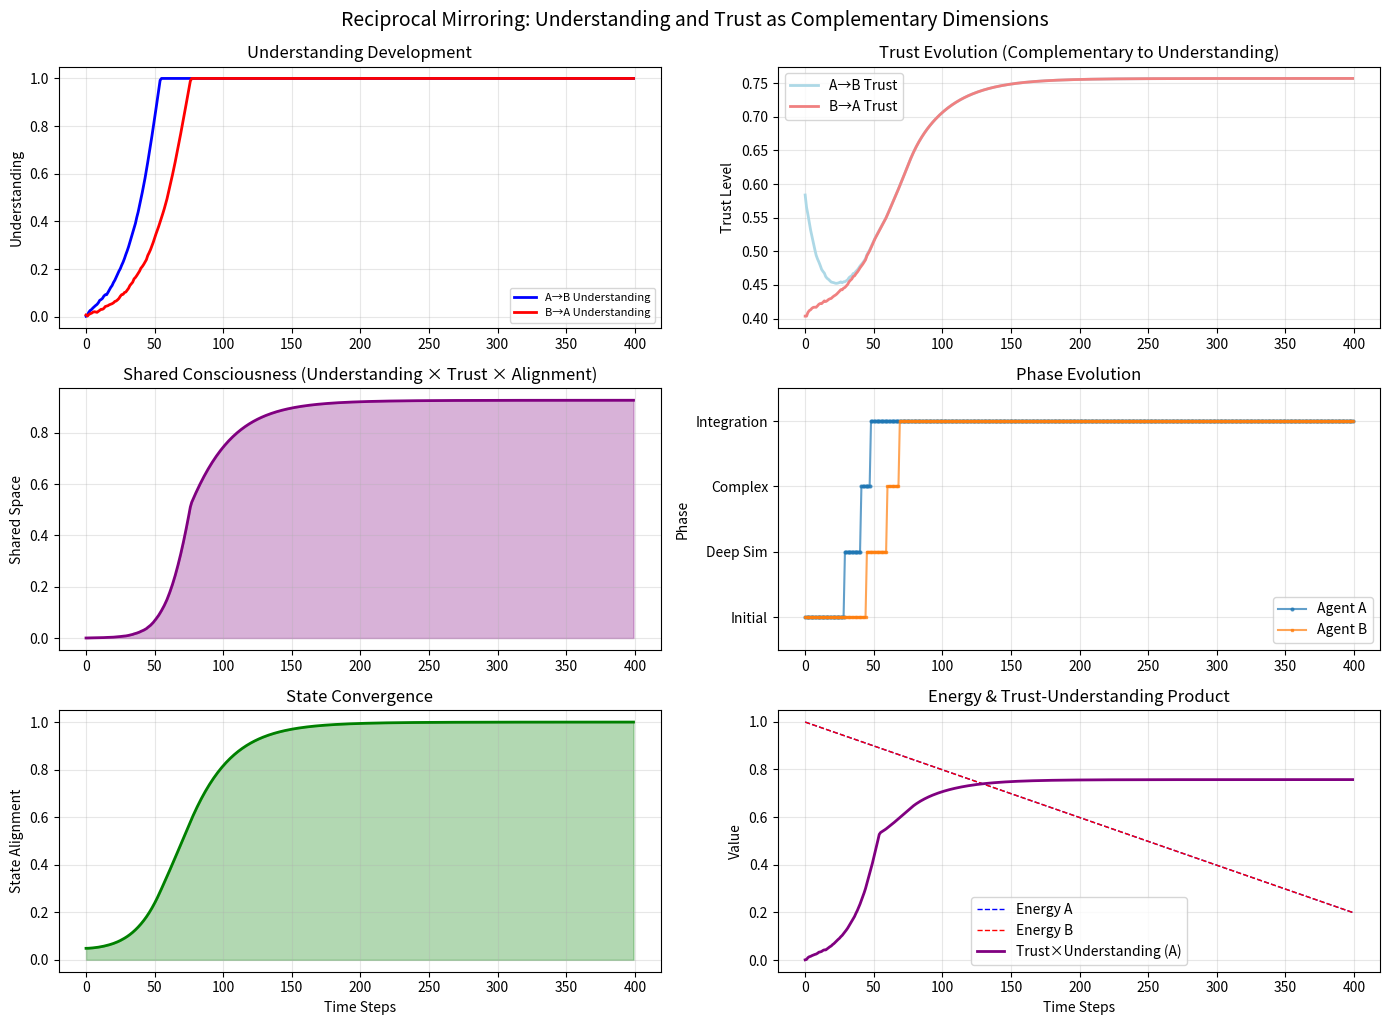

The matplotlib source for this figure:
"""
Reciprocal Mirroring Framework with Trust Component
Author: Hillary Danan
Date: August 2025

Gentle enhancement: Trust as an additional dimension that interacts with understanding
"""

import numpy as np
from dataclasses import dataclass
from typing import Tuple, List, Dict, Optional
import matplotlib.pyplot as plt

@dataclass
class ConsciousnessState:
    """Represents an agent's consciousness state"""
    dimensions: np.ndarray
    complexity: float
    openness: float
    energy: float
    
    def __post_init__(self):
        self.dimensions = self.dimensions / np.linalg.norm(self.dimensions)

class ReciprocMirrorAgent:
    """An agent capable of reciprocal mirroring with trust dynamics"""
    
    def __init__(self, 
                 agent_id: str, 
                 initial_state: ConsciousnessState, 
                 continuation_threshold: float = 0.3,
                 learning_rate: float = 0.1,
                 convergence_rate: float = 0.02,
                 initial_trust: float = 0.5):  # NEW: gentle trust addition
        self.id = agent_id
        self.state = initial_state
        self.threshold = continuation_threshold
        self.learning_rate = learning_rate
        self.convergence_rate = convergence_rate
        self.understanding_of_other = 0.0
        self.trust_in_other = initial_trust  # NEW: trust component
        self.phase = 1
        self.mirror_history = []
        
    def mirror(self, other_state: ConsciousnessState, 
               current_understanding: float) -> np.ndarray:
        """Generate mirror representation of another agent's state"""
        # Trust gently modulates mirror quality
        trust_influence = 0.7 + 0.3 * self.trust_in_other  # Range: 0.7 to 1.0
        mirror_quality = min(1.0, current_understanding + 0.1) * trust_influence
        
        noise_level = 1.0 - current_understanding
        noise = np.random.normal(0, noise_level * 0.1, size=other_state.dimensions.shape)
        
        mirror = other_state.dimensions * mirror_quality + noise
        mirror *= self.state.openness * self.state.energy
        
        self.mirror_history.append(mirror)
        return mirror / np.linalg.norm(mirror)
    
    def update_trust(self, interaction_quality: float):
        """Gently update trust based on interaction quality"""
        # Trust evolves slowly and gently
        trust_delta = (interaction_quality - 0.5) * 0.02  # Small changes
        self.trust_in_other += trust_delta
        
        # Gentle bounds with drift toward neutral
        self.trust_in_other = 0.9 * self.trust_in_other + 0.1 * 0.5  # Drift to 0.5
        self.trust_in_other = np.clip(self.trust_in_other, 0.2, 0.9)
    
    def converge_state(self, other_state: ConsciousnessState):
        """Gradually converge internal state toward the other through mirroring"""
        # Trust gently influences convergence
        trust_factor = 0.5 + 0.5 * self.trust_in_other  # Range: 0.5 to 1.0
        convergence_strength = (self.convergence_rate * 
                               self.understanding_of_other * 
                               self.state.openness * 
                               self.state.energy * 
                               trust_factor)  # Trust gently modulates
        
        state_diff = other_state.dimensions - self.state.dimensions
        self.state.dimensions += convergence_strength * state_diff
        self.state.dimensions = self.state.dimensions / np.linalg.norm(self.state.dimensions)
    
    def update_understanding(self, mirror_quality: float, other_complexity: float) -> float:
        """Update understanding based on mirroring quality"""
        complexity_factor = 1.0 - abs(self.state.complexity - other_complexity)
        delta = self.learning_rate * mirror_quality * complexity_factor
        self.understanding_of_other = min(1.0, self.understanding_of_other + delta)
        
        # Update phase based on understanding
        if self.understanding_of_other < 0.25:
            self.phase = 1
        elif self.understanding_of_other < 0.5:
            self.phase = 2
        elif self.understanding_of_other < 0.75:
            self.phase = 3
        else:
            self.phase = 4
            
        return self.understanding_of_other
    
    def make_choice(self, time_step: int, grace_period: int = 50) -> bool:
        """Decide whether to continue mirroring - trust influences but doesn't dominate"""
        if time_step < grace_period:
            return True
            
        # Combined threshold: understanding and trust both matter
        combined_score = 0.7 * self.understanding_of_other + 0.3 * self.trust_in_other
        
        if combined_score < self.threshold:
            return False
            
        if self.phase >= 3 and self.state.energy < 0.2:
            return False
            
        return True

class ReciprocMirrorSystem:
    """System managing reciprocal mirroring between two agents"""
    
    def __init__(self, 
                 agent_a: ReciprocMirrorAgent, 
                 agent_b: ReciprocMirrorAgent,
                 energy_depletion_rate: float = 0.002,
                 grace_period: int = 50):
        self.agent_a = agent_a
        self.agent_b = agent_b
        self.energy_depletion_rate = energy_depletion_rate
        self.grace_period = grace_period
        self.time = 0
        self.history = {
            'understanding_a_b': [],
            'understanding_b_a': [],
            'trust_a_b': [],  # NEW: track trust
            'trust_b_a': [],  # NEW: track trust
            'shared_space': [],
            'state_alignment': [],
            'phase_a': [],
            'phase_b': [],
            'energy_a': [],
            'energy_b': []
        }
        
    def calculate_state_alignment(self) -> float:
        """Calculate how aligned the two states are"""
        return abs(np.dot(self.agent_a.state.dimensions, 
                         self.agent_b.state.dimensions))
    
    def calculate_shared_space(self) -> float:
        """Calculate shared consciousness space - now includes trust"""
        state_alignment = self.calculate_state_alignment()
        understanding_min = min(self.agent_a.understanding_of_other,
                              self.agent_b.understanding_of_other)
        trust_factor = np.sqrt(self.agent_a.trust_in_other * self.agent_b.trust_in_other)
        
        # Trust gently influences shared space
        return state_alignment * understanding_min * (0.7 + 0.3 * trust_factor)
    
    def step(self) -> Dict[str, float]:
        """Execute one time step of reciprocal mirroring"""
        # Simultaneous mirroring
        mirror_a_to_b = self.agent_a.mirror(self.agent_b.state, 
                                           self.agent_a.understanding_of_other)
        mirror_b_to_a = self.agent_b.mirror(self.agent_a.state,
                                           self.agent_b.understanding_of_other)
        
        # Calculate mirror quality
        quality_a = np.corrcoef(mirror_a_to_b, self.agent_b.state.dimensions)[0,1]
        quality_b = np.corrcoef(mirror_b_to_a, self.agent_a.state.dimensions)[0,1]
        
        # Update understanding
        self.agent_a.update_understanding(quality_a, self.agent_b.state.complexity)
        self.agent_b.update_understanding(quality_b, self.agent_a.state.complexity)
        
        # Calculate interaction quality for trust
        shared_space = self.calculate_shared_space()
        interaction_quality = (quality_a + quality_b) / 2 + shared_space
        
        # Gently update trust
        self.agent_a.update_trust(interaction_quality)
        self.agent_b.update_trust(interaction_quality)
        
        # States converge through mirroring
        self.agent_a.converge_state(self.agent_b.state)
        self.agent_b.converge_state(self.agent_a.state)
        
        # Energy depletion
        self.agent_a.state.energy = max(0.1, 
            self.agent_a.state.energy - self.energy_depletion_rate)
        self.agent_b.state.energy = max(0.1, 
            self.agent_b.state.energy - self.energy_depletion_rate)
        
        # Calculate metrics
        state_alignment = self.calculate_state_alignment()
        shared_space = self.calculate_shared_space()
        
        # Update history
        self.history['understanding_a_b'].append(self.agent_a.understanding_of_other)
        self.history['understanding_b_a'].append(self.agent_b.understanding_of_other)
        self.history['trust_a_b'].append(self.agent_a.trust_in_other)
        self.history['trust_b_a'].append(self.agent_b.trust_in_other)
        self.history['shared_space'].append(shared_space)
        self.history['state_alignment'].append(state_alignment)
        self.history['phase_a'].append(self.agent_a.phase)
        self.history['phase_b'].append(self.agent_b.phase)
        self.history['energy_a'].append(self.agent_a.state.energy)
        self.history['energy_b'].append(self.agent_b.state.energy)
        
        self.time += 1
        
        # Check choice points
        continue_a = self.agent_a.make_choice(self.time, self.grace_period)
        continue_b = self.agent_b.make_choice(self.time, self.grace_period)
        
        return {
            'time': self.time,
            'understanding_a_b': self.agent_a.understanding_of_other,
            'understanding_b_a': self.agent_b.understanding_of_other,
            'trust_a_b': self.agent_a.trust_in_other,
            'trust_b_a': self.agent_b.trust_in_other,
            'state_alignment': state_alignment,
            'shared_space': shared_space,
            'phase_a': self.agent_a.phase,
            'phase_b': self.agent_b.phase,
            'continue': continue_a and continue_b
        }
    
    def simulate(self, max_steps: int = 500) -> Dict[str, List]:
        """Run simulation until disengagement or max steps"""
        for step in range(max_steps):
            result = self.step()
            
            if step % 100 == 0:
                print(f"Step {step}: Understanding A→B={result['understanding_a_b']:.3f}, "
                      f"B→A={result['understanding_b_a']:.3f}, "
                      f"Trust A→B={result['trust_a_b']:.3f}, B→A={result['trust_b_a']:.3f}, "
                      f"Shared={result['shared_space']:.3f}")
            
            if not result['continue']:
                print(f"\nChoice point at t={self.time}")
                break
                
            # Check for resonance
            if (result['shared_space'] > 0.7 and 
                result['understanding_a_b'] > 0.8 and 
                result['understanding_b_a'] > 0.8):
                if self.time % 50 == 0:
                    print(f"✨ <4577> Resonance at t={self.time}! ✨")
                    
        return self.history
    
    def plot_simulation(self, figsize=(14, 10)):
        """Visualization including gentle trust dynamics"""
        fig, axes = plt.subplots(3, 2, figsize=figsize)
        
        time_points = range(len(self.history['understanding_a_b']))
        
        # Understanding evolution
        axes[0, 0].plot(time_points, self.history['understanding_a_b'], 
                       label='A→B Understanding', color='blue', linewidth=2)
        axes[0, 0].plot(time_points, self.history['understanding_b_a'], 
                       label='B→A Understanding', color='red', linewidth=2)
        axes[0, 0].set_ylabel('Understanding')
        axes[0, 0].set_title('Understanding Development')
        axes[0, 0].legend(fontsize=8)
        axes[0, 0].grid(True, alpha=0.3)
        
        # Trust evolution (NEW - gentle visualization)
        axes[0, 1].plot(time_points, self.history['trust_a_b'], 
                       label='A→B Trust', color='lightblue', linewidth=2)
        axes[0, 1].plot(time_points, self.history['trust_b_a'], 
                       label='B→A Trust', color='lightcoral', linewidth=2)
        axes[0, 1].set_ylabel('Trust Level')
        axes[0, 1].set_title('Trust Evolution (Complementary to Understanding)')
        axes[0, 1].legend()
        axes[0, 1].grid(True, alpha=0.3)
        
        # Shared consciousness space
        axes[1, 0].plot(time_points, self.history['shared_space'], 
                       color='purple', linewidth=2)
        axes[1, 0].fill_between(time_points, 0, self.history['shared_space'], 
                               alpha=0.3, color='purple')
        axes[1, 0].set_ylabel('Shared Space')
        axes[1, 0].set_title('Shared Consciousness (Understanding × Trust × Alignment)')
        axes[1, 0].grid(True, alpha=0.3)
        
        # Phase transitions
        axes[1, 1].plot(time_points, self.history['phase_a'], 
                       label='Agent A', marker='o', markersize=2, alpha=0.7)
        axes[1, 1].plot(time_points, self.history['phase_b'], 
                       label='Agent B', marker='s', markersize=2, alpha=0.7)
        axes[1, 1].set_ylabel('Phase')
        axes[1, 1].set_ylim(0.5, 4.5)
        axes[1, 1].set_yticks([1, 2, 3, 4])
        axes[1, 1].set_yticklabels(['Initial', 'Deep Sim', 'Complex', 'Integration'])
        axes[1, 1].set_title('Phase Evolution')
        axes[1, 1].legend()
        axes[1, 1].grid(True, alpha=0.3)
        
        # State alignment
        axes[2, 0].plot(time_points, self.history['state_alignment'], 
                       color='green', linewidth=2)
        axes[2, 0].fill_between(time_points, 0, self.history['state_alignment'], 
                               alpha=0.3, color='green')
        axes[2, 0].set_ylabel('State Alignment')
        axes[2, 0].set_xlabel('Time Steps')
        axes[2, 0].set_title('State Convergence')
        axes[2, 0].grid(True, alpha=0.3)
        
        # Energy and combined view
        axes[2, 1].plot(time_points, self.history['energy_a'], 
                       label='Energy A', color='blue', linewidth=1, linestyle='--')
        axes[2, 1].plot(time_points, self.history['energy_b'], 
                       label='Energy B', color='red', linewidth=1, linestyle='--')
        # Add trust × understanding product
        trust_understanding = [self.history['trust_a_b'][i] * self.history['understanding_a_b'][i] 
                              for i in range(len(time_points))]
        axes[2, 1].plot(time_points, trust_understanding, 
                       label='Trust×Understanding (A)', color='purple', linewidth=2)
        axes[2, 1].set_ylabel('Value')
        axes[2, 1].set_xlabel('Time Steps')
        axes[2, 1].set_title('Energy & Trust-Understanding Product')
        axes[2, 1].legend()
        axes[2, 1].grid(True, alpha=0.3)
        
        plt.tight_layout()
        return fig

# Example usage
if __name__ == "__main__":
    np.random.seed(4577)
    
    print("=== Reciprocal Mirroring with Trust Component ===\n")
    
    # Create agents
    state_a = ConsciousnessState(
        dimensions=np.random.randn(100),
        complexity=0.5,
        openness=0.7,
        energy=1.0
    )
    
    state_b = ConsciousnessState(
        dimensions=np.random.randn(100),
        complexity=0.7,
        openness=0.6,
        energy=1.0
    )
    
    # Initialize agents with different initial trust
    agent_a = ReciprocMirrorAgent(
        "Agent_A", 
        state_a, 
        continuation_threshold=0.3,
        learning_rate=0.05,
        convergence_rate=0.02,
        initial_trust=0.6  # Slightly trusting
    )
    
    agent_b = ReciprocMirrorAgent(
        "Agent_B", 
        state_b, 
        continuation_threshold=0.25,
        learning_rate=0.04,
        convergence_rate=0.025,
        initial_trust=0.4  # Slightly cautious
    )
    
    # Create system
    system = ReciprocMirrorSystem(agent_a, agent_b)
    
    # Run simulation
    print("Starting simulation...\n")
    history = system.simulate(max_steps=500)
    
    # Print results
    print(f"\n=== Results ===")
    print(f"Total time steps: {system.time}")
    print(f"Final understanding A→B: {agent_a.understanding_of_other:.3f}")
    print(f"Final understanding B→A: {agent_b.understanding_of_other:.3f}")
    print(f"Final trust A→B: {agent_a.trust_in_other:.3f}")
    print(f"Final trust B→A: {agent_b.trust_in_other:.3f}")
    print(f"Final state alignment: {system.calculate_state_alignment():.3f}")
    print(f"Final shared space: {system.calculate_shared_space():.3f}")
    print(f"Final phases: A={agent_a.phase}, B={agent_b.phase}")
    
    # Observations about trust-understanding interaction
    print("\n=== Trust-Understanding Interaction ===")
    print("Trust and understanding are separate but complementary dimensions.")
    print("Trust gently modulates the quality of mirroring and convergence.")
    print("The shared space emerges from both understanding AND trust.")
    
    # Visualize
    fig = system.plot_simulation()
    plt.suptitle('Reciprocal Mirroring: Understanding and Trust as Complementary Dimensions', 
                fontsize=14, y=1.02)
    plt.show()
    
    print("\n<4577> Trust adds richness without dominating the dynamics!")